Run: headless pygame with SDL's dummy video driver; simulated clock (each Clock.tick advances the game by its frame time, no real sleeping); random seed 0; keys injected as events and as key.get_pressed() state; no mouse input.
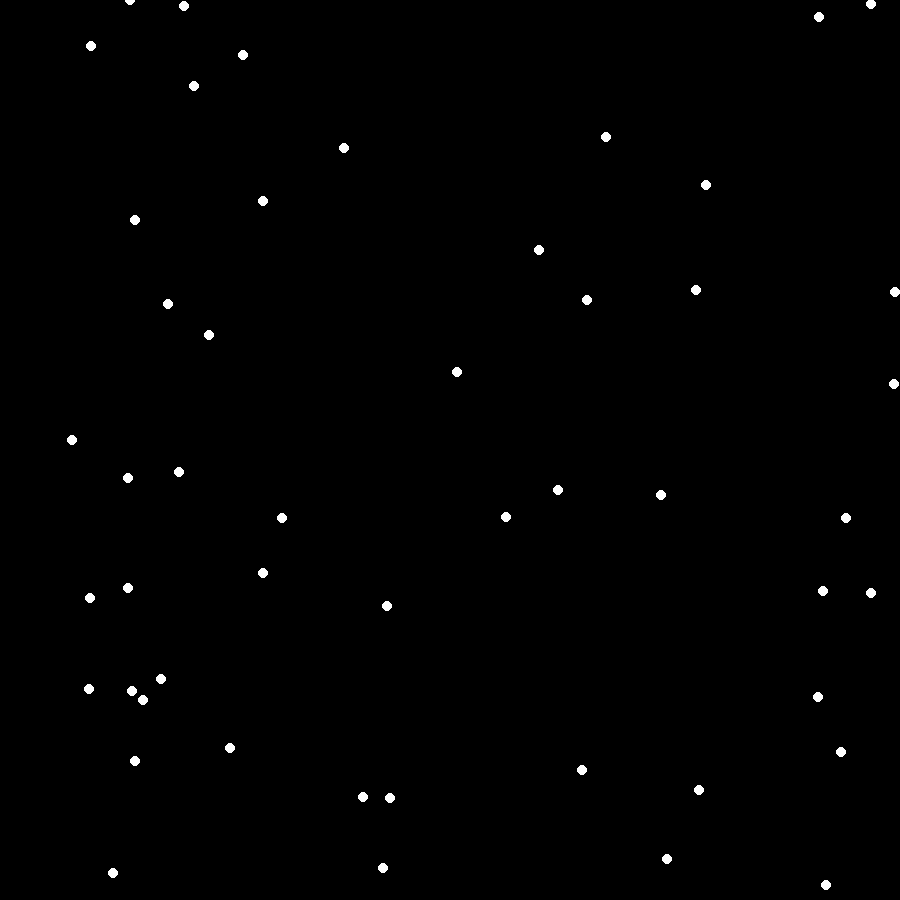
Frame 1 of 4 · flips 1–60 · no input
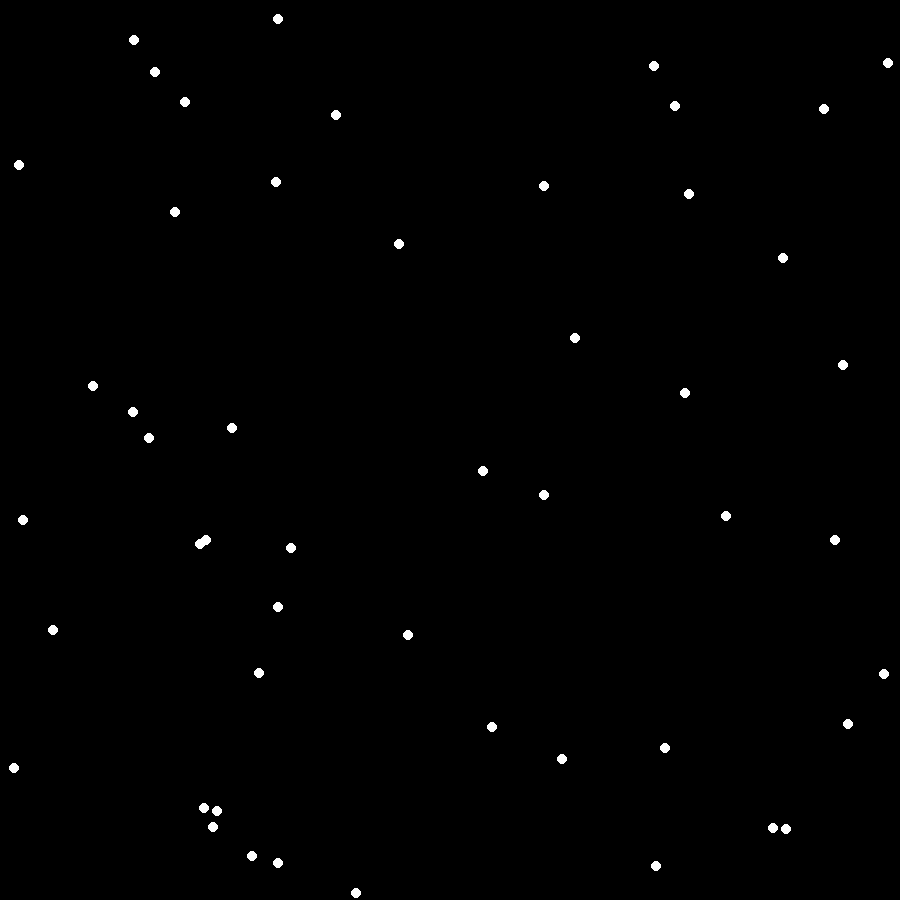
Frame 2 of 4 · flips 61–180 · tapped SPACE, RETURN · held RIGHT (→), D
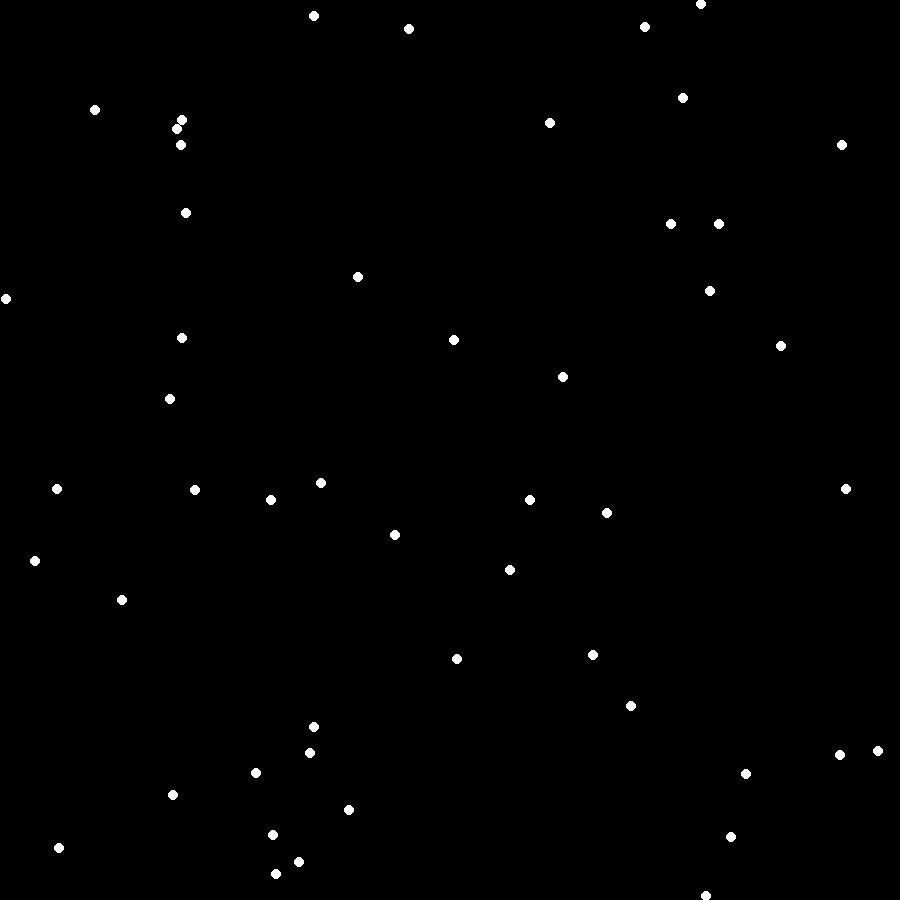
Frame 3 of 4 · flips 181–300 · held DOWN (↓), S
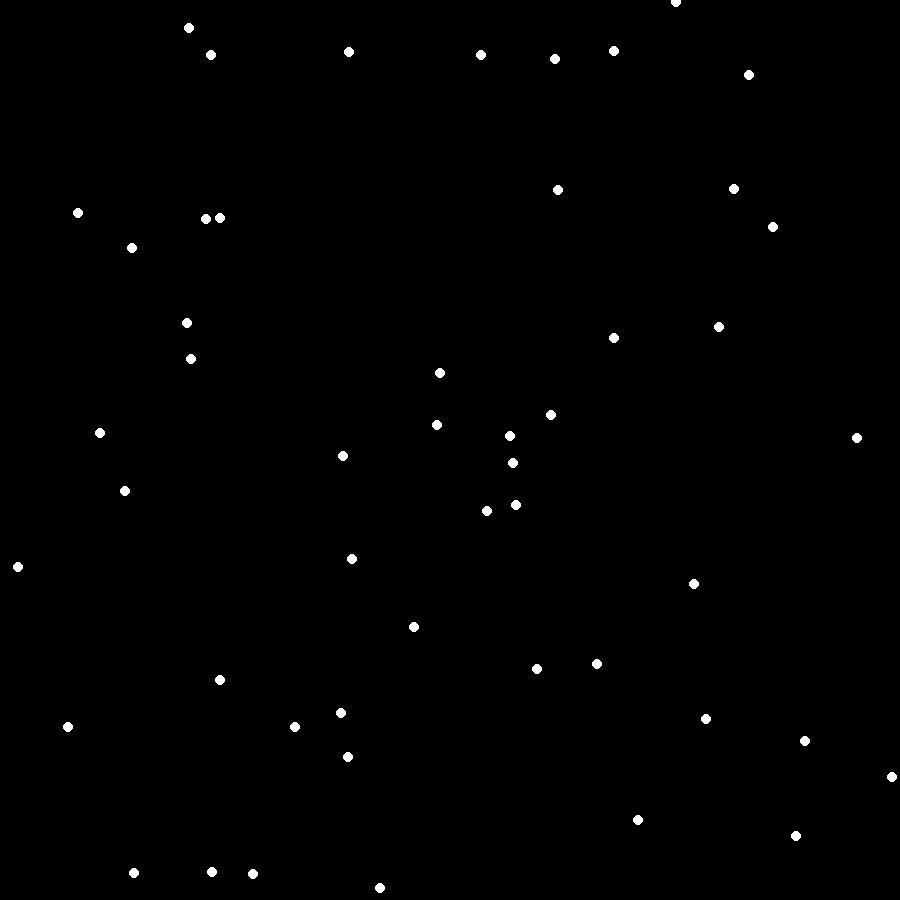
Frame 4 of 4 · flips 301–420 · held LEFT (←), A, UP (↑), W

The pygame program that drew these frames:

import pygame
import random
import math

# Initialize Pygame
pygame.init()

# Set dimensions of the display
width, height = 900, 900

# Create the display surface
screen = pygame.display.set_mode((width, height))

# Define colors
white = (255, 255, 255)


# Particle class
class Particle:
    def __init__(self, x, y):
        self.x = x
        self.y = y
        self.vx = random.uniform(-1, 1)
        self.vy = random.uniform(-1, 1)
        self.radius = 5
        self.color = white

    def update(self):
        self.x += self.vx
        self.y += self.vy

        # Bounce off the walls
        if self.x <= 0 or self.x >= width:
            self.vx *= -1
        if self.y <= 0 or self.y >= height:
            self.vy *= -1

    def draw(self):
        pygame.draw.circle(screen, self.color, (int(self.x), int(self.y)), self.radius)


# Create particles
num_particles = 50
particles = [Particle(random.randint(0, width), random.randint(0, height)) for _ in range(num_particles)]

# Main loop
running = True
while running:
    for event in pygame.event.get():
        if event.type == pygame.QUIT:
            running = False

    # Clear the screen
    screen.fill((0, 0, 0))

    # Update and draw particles
    for particle in particles:
        particle.update()
        particle.draw()

    pygame.display.flip()
    pygame.time.delay(10)

pygame.quit()
